Labelled photos from "preprocessed_dr_dataset", an image-classification folder in YASWINKUMAR02/EyeDiseaseNet. The possible labels are: mild, moderate, proliferate DR, severe.

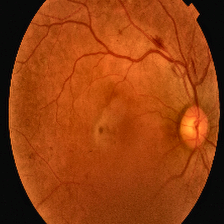
Label: proliferate DR

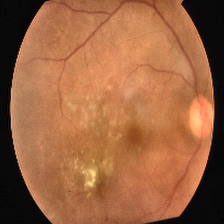
Label: proliferate DR

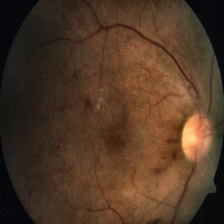
Label: severe

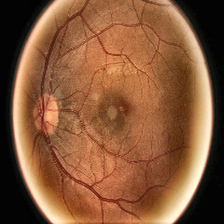
Label: moderate

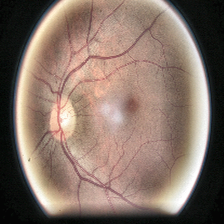
Label: moderate

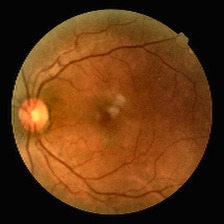
Label: mild
